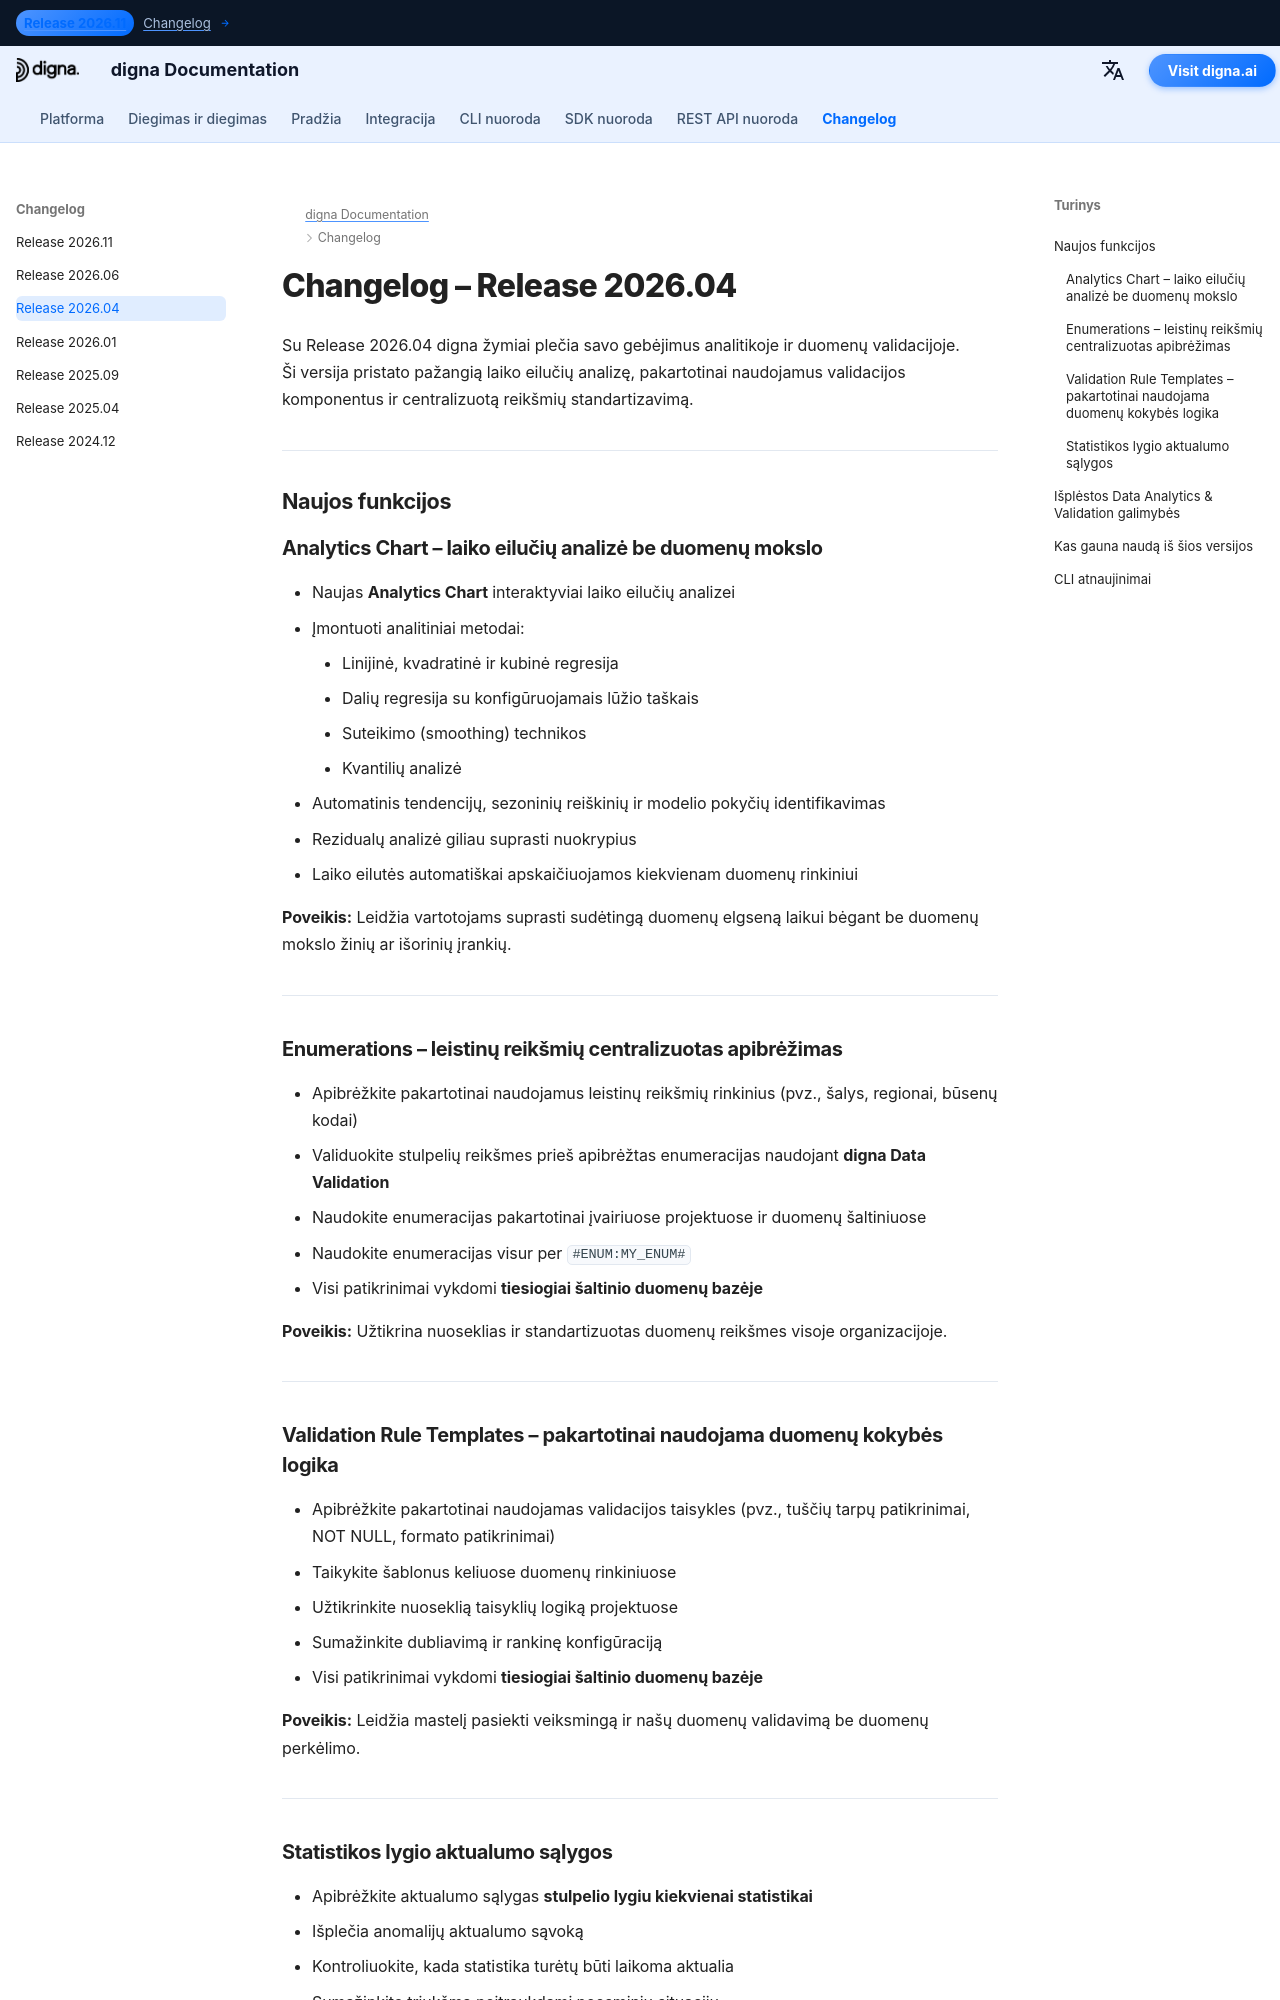

repository: dignaai/digna-docs · page: lt/changelog/Release_202604/index.html · generator: mkdocs

---
title: digna Release 2026.04 | Analytics Chart, Enumerations & Validation Rule Templates
description: Sužinokite, kas naujo digna Release 2026.04. Ši versija pristato pažangią laiko eilučių analizę su Analytics Chart, pakartotinai naudojamus validacijos taisyklių šablonus, enumeracijas leistinų reikšmių centralizavimui ir stulpelio lygio aktualumo sąlygas.
keywords: digna Release 2026.04, digna changelog, digna Data Analytics, time series analysis, regression, data validation templates, enumerations, allowed values validation, data quality rules, data observability
image: /assets/logo_square.png
---

# Changelog – Release 2026.04  

Su Release 2026.04 digna žymiai plečia savo gebėjimus analitikoje ir duomenų validacijoje.  
Ši versija pristato pažangią laiko eilučių analizę, pakartotinai naudojamus validacijos komponentus ir centralizuotą reikšmių standartizavimą.

---

## Naujos funkcijos  

### Analytics Chart – laiko eilučių analizė be duomenų mokslo  
- Naujas **Analytics Chart** interaktyviai laiko eilučių analizei  
- Įmontuoti analitiniai metodai:
    - Linijinė, kvadratinė ir kubinė regresija  
    - Dalių regresija su konfigūruojamais lūžio taškais  
    - Suteikimo (smoothing) technikos  
    - Kvantilių analizė  
- Automatinis tendencijų, sezoninių reiškinių ir modelio pokyčių identifikavimas  
- Rezidualų analizė giliau suprasti nuokrypius  
- Laiko eilutės automatiškai apskaičiuojamos kiekvienam duomenų rinkiniui  

**Poveikis:** Leidžia vartotojams suprasti sudėtingą duomenų elgseną laikui bėgant be duomenų mokslo žinių ar išorinių įrankių.

---

### Enumerations – leistinų reikšmių centralizuotas apibrėžimas  
- Apibrėžkite pakartotinai naudojamus leistinų reikšmių rinkinius (pvz., šalys, regionai, būsenų kodai)  
- Validuokite stulpelių reikšmes prieš apibrėžtas enumeracijas naudojant **digna Data Validation**  
- Naudokite enumeracijas pakartotinai įvairiuose projektuose ir duomenų šaltiniuose  
- Naudokite enumeracijas visur per `#ENUM:MY_ENUM#`  
- Visi patikrinimai vykdomi **tiesiogiai šaltinio duomenų bazėje**  

**Poveikis:** Užtikrina nuoseklias ir standartizuotas duomenų reikšmes visoje organizacijoje.

---
